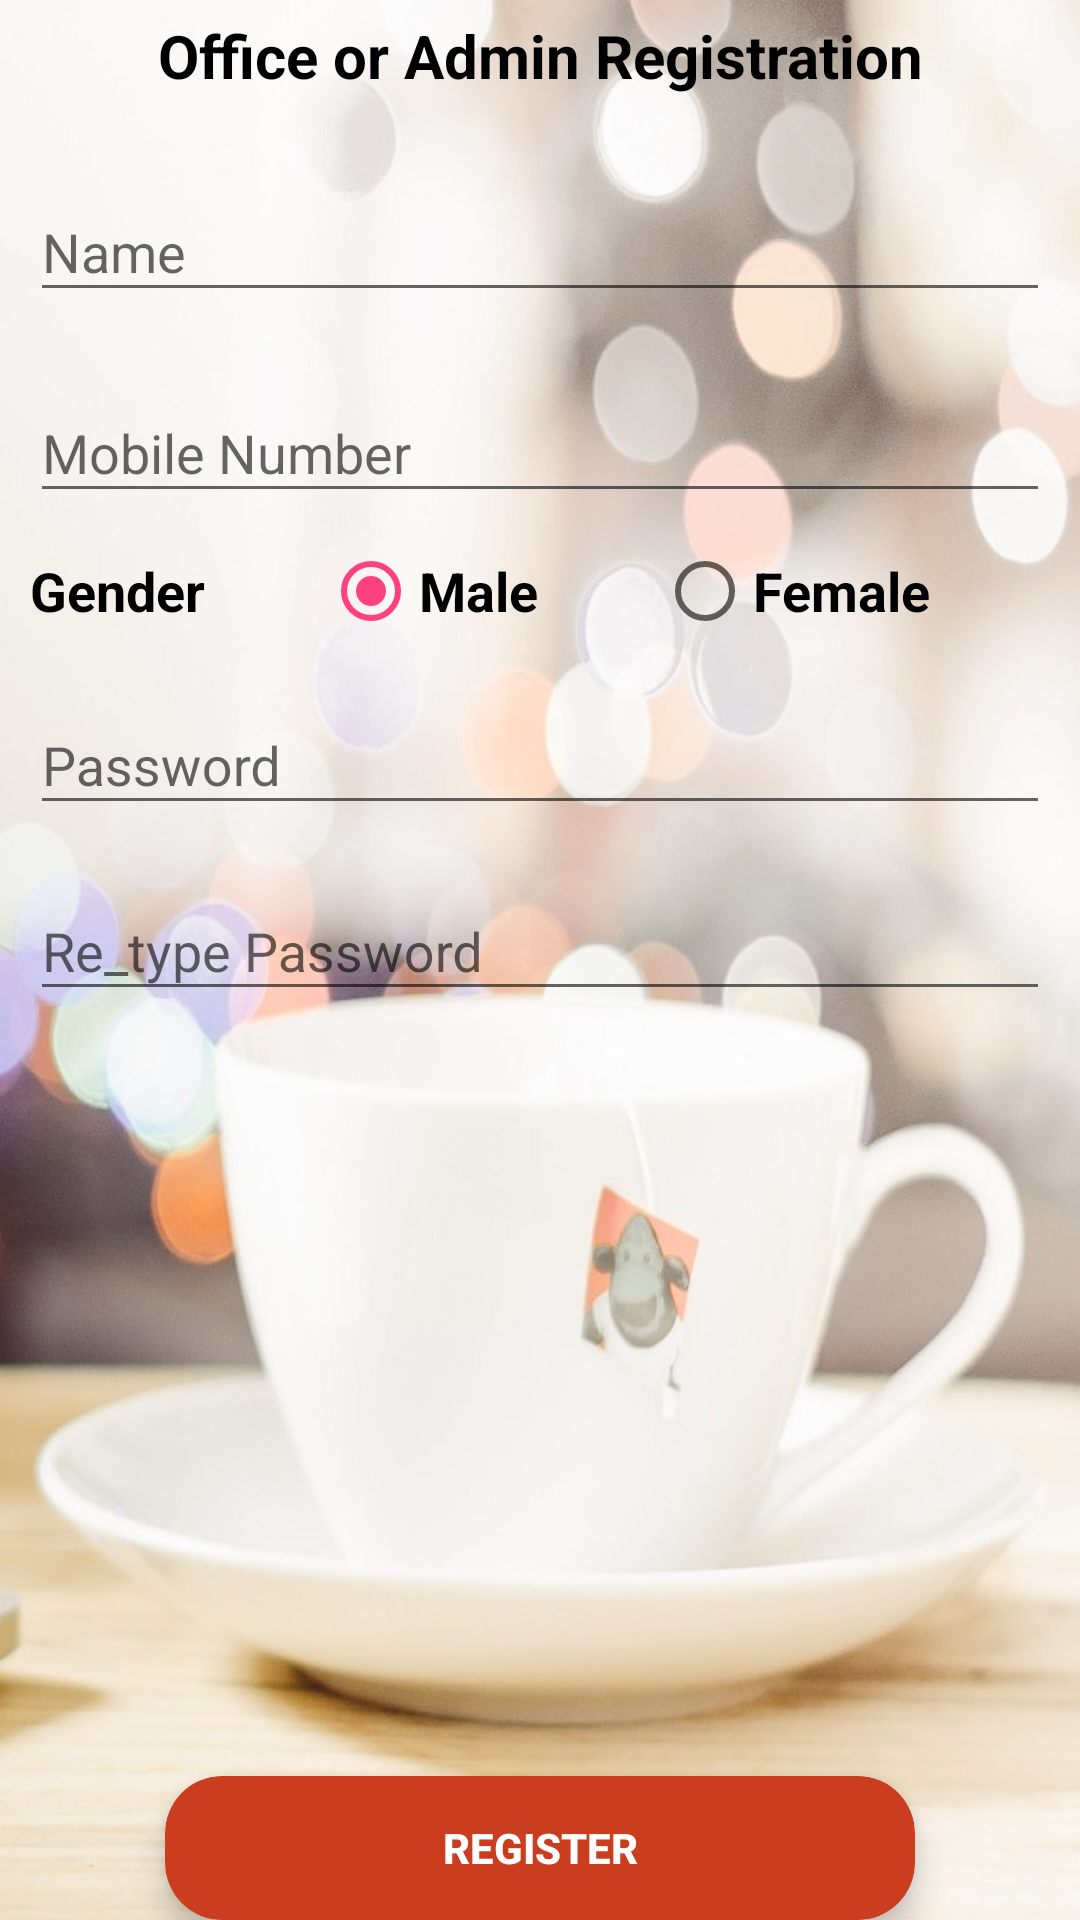

Write the Android layout XML for this screen, with the resource values it uses.
<!-- AndroidManifest.xml: activity theme AppTheme2 -->
<!-- res/layout/activity_registration.xml -->
<?xml version="1.0" encoding="utf-8"?>
<RelativeLayout xmlns:android="http://schemas.android.com/apk/res/android"
    xmlns:app="http://schemas.android.com/apk/res-auto"
    xmlns:tools="http://schemas.android.com/tools"
    android:layout_width="match_parent"
    android:layout_height="match_parent"
    android:background="@drawable/teabackg"
    android:paddingRight="10dp"
    android:paddingLeft="10dp"
    tools:context=".RegistrationActivity">


    <TextView
        android:layout_width="match_parent"
        android:layout_height="wrap_content"
        android:layout_alignParentTop="true"
        android:id="@+id/headtext"
        android:text="Office or Admin Registration"
        android:gravity="center"
        android:textSize="20dp"
        android:textStyle="bold"
        android:layout_marginTop="5dp"
        android:textColor="@color/colorblack"/>

    <ScrollView
        android:layout_width="match_parent"
        android:layout_height="match_parent"
        android:layout_above="@+id/cardview"
        android:layout_below="@+id/headtext">

        <RelativeLayout
            android:layout_width="match_parent"
            android:layout_height="match_parent">


            <android.support.design.widget.TextInputLayout
                android:layout_width="match_parent"
                android:layout_height="wrap_content"
                android:layout_below="@+id/textview"
                android:id="@+id/textinputlayout"
                app:hintTextAppearance="@style/AppTheme.TextFloatLabelAppearance2"
                android:layout_marginTop="15dp">

                <android.support.design.widget.TextInputEditText
                    android:id="@+id/editnames"
                    android:layout_width="match_parent"
                    android:layout_height="wrap_content"
                    android:hint="@string/name" />
            </android.support.design.widget.TextInputLayout>

            <android.support.design.widget.TextInputLayout
                android:id="@+id/textinputlayout2"
                android:layout_width="match_parent"
                android:layout_height="wrap_content"
                android:layout_below="@+id/textinputlayout"
                app:hintTextAppearance="@style/AppTheme.TextFloatLabelAppearance2"
                android:layout_marginTop="10dp">

                <android.support.design.widget.TextInputEditText
                    android:id="@+id/editcont"
                    android:layout_width="match_parent"
                    android:layout_height="wrap_content"
                    android:hint="@string/mobileno"
                    android:inputType="number"/>
            </android.support.design.widget.TextInputLayout>

            <RadioGroup
                android:id="@+id/radiogroup"
                android:layout_width="match_parent"
                android:layout_height="wrap_content"
                android:orientation="horizontal"
                android:layout_marginTop="10dp"
                android:weightSum="3"
                android:layout_below="@+id/textinputlayout2">

                <TextView
                    android:id="@+id/textView"
                    android:layout_width="wrap_content"
                    android:layout_height="wrap_content"
                    android:layout_weight="1"
                    android:text="Gender"
                    android:textSize="18dp"
                    android:textColor="@color/colorblack"
                    android:textStyle="bold"/>

                <RadioButton
                    android:id="@+id/radioButton2"
                    android:layout_width="wrap_content"
                    android:layout_height="wrap_content"
                    android:layout_weight="1"
                    android:checked="true"
                    android:textSize="18dp"
                    android:textStyle="bold"
                    android:text="Male" />

                <RadioButton
                    android:id="@+id/radioButton"
                    android:layout_width="wrap_content"
                    android:layout_height="wrap_content"
                    android:layout_weight="1"
                    android:textSize="18dp"
                    android:textStyle="bold"
                    android:text="Female" />
            </RadioGroup>

            <android.support.design.widget.TextInputLayout
                android:id="@+id/textinput3"
                android:layout_width="match_parent"
                android:layout_height="wrap_content"
                android:layout_below="@+id/radiogroup"
                android:layout_marginTop="5dp"
                app:hintTextAppearance="@style/AppTheme.TextFloatLabelAppearance2">

                <android.support.design.widget.TextInputEditText
                    android:id="@+id/paswordtext"
                    android:layout_width="match_parent"
                    android:layout_height="wrap_content"
                    android:hint="@string/password"
                    android:inputType="textPassword" />
            </android.support.design.widget.TextInputLayout>

            <android.support.design.widget.TextInputLayout
                android:id="@+id/textinput4"
                android:layout_width="match_parent"
                android:layout_height="match_parent"
                android:layout_below="@+id/textinput3"
                android:layout_marginTop="5dp"
                app:hintTextAppearance="@style/AppTheme.TextFloatLabelAppearance2">

                <android.support.design.widget.TextInputEditText
                    android:id="@+id/passwordretyp"
                    android:layout_width="match_parent"
                    android:layout_height="wrap_content"
                    android:hint="@string/repassword"
                    android:inputType="textPassword" />
            </android.support.design.widget.TextInputLayout>
        </RelativeLayout>
    </ScrollView>



    <android.support.v7.widget.CardView
        android:id="@+id/cardview"
        android:layout_width="250dp"
        android:layout_height="wrap_content"
        android:layout_alignParentBottom="true"
        android:layout_centerInParent="true"
        android:background="@color/colorblack"
        app:cardBackgroundColor="@color/colorcardback"
        app:cardCornerRadius="19dp"
        app:cardElevation="6dp">

        <Button
            android:id="@+id/button"
            android:layout_width="match_parent"
            android:layout_height="wrap_content"
            android:background="@android:color/transparent"
            android:text="@string/register"
            android:textAlignment="center"
            android:textStyle="bold"
            android:textColor="@color/colorwhit" />
    </android.support.v7.widget.CardView>

</RelativeLayout>
<!-- resources referenced by this layout -->
<resources>
  <color name="colorblack">#000000</color>
  <color name="colorcardback">#ca3e1f</color>
  <color name="colorwhit">#FFFFFF</color>
  <!-- drawable teabackg: jpg bitmap (drawable, 60559 bytes) -->
  <string name="mobileno">Mobile Number</string>
  <string name="name">Name</string>
  <string name="password">Password</string>
  <string name="register">Register</string>
  <string name="repassword">Re_type Password</string>
  <style name="AppTheme.TextFloatLabelAppearance2" parent="TextAppearance.Design.Hint">
          
          <item name="android:textColor">#262525</item>
          <item name="android:textSize">17sp</item>
      </style>
  <style name="AppTheme2" parent="Base.Theme.AppCompat.Light.DarkActionBar">
          
          <item name="colorPrimary">@color/colorPrimary</item>
          <item name="colorPrimaryDark">@color/colorPrimaryDark</item>
          <item name="colorAccent">@color/colorAccent</item>
          <item name="windowActionBar">false</item>
          <item name="windowNoTitle">true</item>
      </style>
  <color name="colorPrimary">#3f84b5</color>
  <color name="colorPrimaryDark">#226497</color>
  <color name="colorAccent">#FF4081</color>
</resources>
